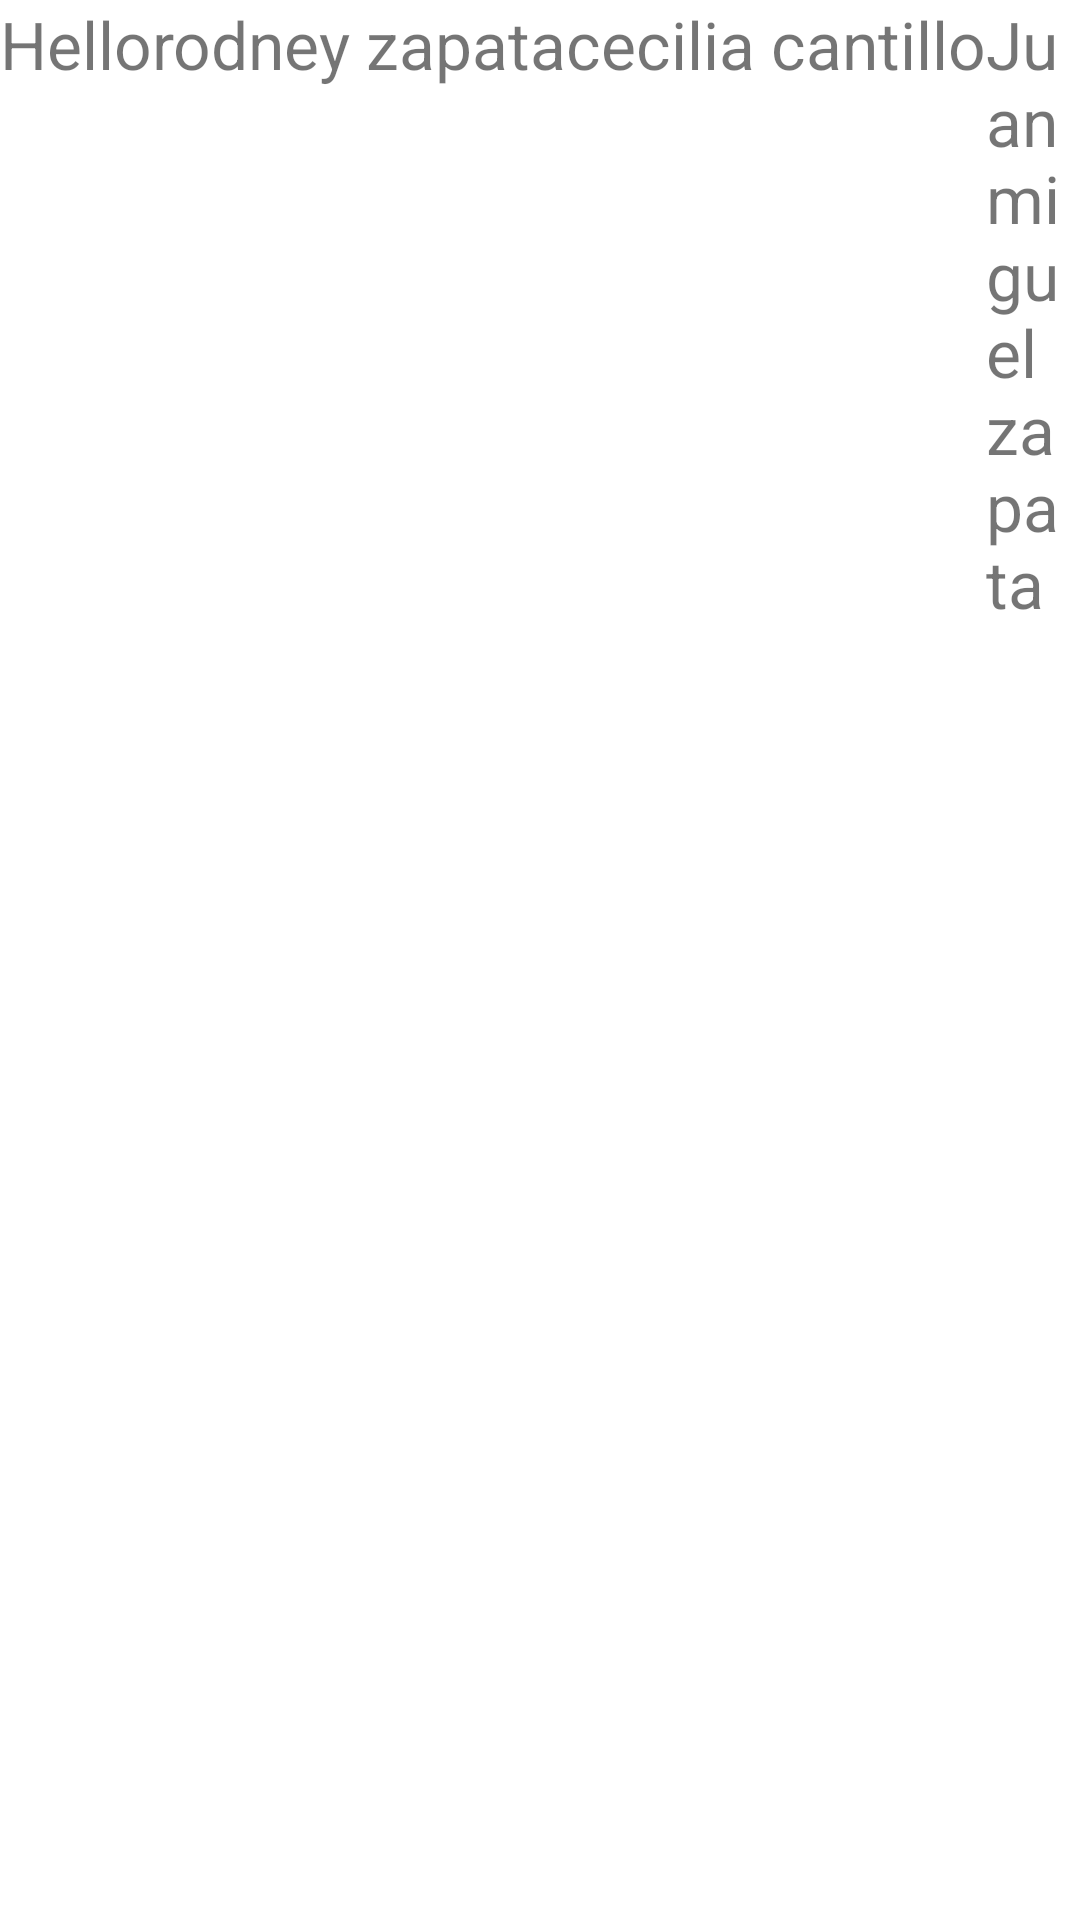

Android layout source for this screen:
<!-- AndroidManifest.xml: application theme Theme.Proy_01_android -->
<!-- res/layout/activity_main2.xml -->
<?xml version="1.0" encoding="utf-8"?>
<androidx.appcompat.widget.LinearLayoutCompat xmlns:android="http://schemas.android.com/apk/res/android"
    xmlns:app="http://schemas.android.com/apk/res-auto"
    xmlns:tools="http://schemas.android.com/tools"
    android:id="@+id/main"
    android:layout_width="match_parent"
    android:layout_height="match_parent"
    tools:context=".firstapp.MainActivity2">

    <TextView
        android:id="@+id/textView"
        android:layout_width="wrap_content"
        android:layout_height="wrap_content"
        android:textSize="22sp"
        android:text="Hello" />

    <TextView
        android:id="@+id/textView2"
        android:layout_width="wrap_content"
        android:layout_height="wrap_content"
        android:textSize="22sp"
        android:text="rodney zapata" />

    <TextView
        android:id="@+id/textView3"
        android:layout_width="wrap_content"
        android:layout_height="wrap_content"
        android:textSize="22sp"
        android:text="cecilia cantillo" />

    <androidx.appcompat.widget.LinearLayoutCompat
        android:layout_width="wrap_content"
        android:orientation="horizontal"
        android:layout_height="wrap_content">

        <TextView
            android:id="@+id/textView4"
            android:layout_width="wrap_content"
            android:layout_height="wrap_content"
            android:textSize="22sp"
            android:text="Juan miguel zapata" />

        <TextView
            android:id="@+id/textView5"
            android:layout_width="wrap_content"
            android:layout_height="wrap_content"
            android:textSize="22sp"
            android:text="Samuel David zapata" />

    </androidx.appcompat.widget.LinearLayoutCompat>

</androidx.appcompat.widget.LinearLayoutCompat>
<!-- resources referenced by this layout -->
<resources>
  <style name="Theme.Proy_01_android" parent="Theme.MaterialComponents.DayNight.DarkActionBar">
          
          <item name="colorPrimary">@color/purple_500</item>
          <item name="colorPrimaryVariant">@color/purple_700</item>
          <item name="colorOnPrimary">@color/white</item>
          
          <item name="colorSecondary">@color/teal_200</item>
          <item name="colorSecondaryVariant">@color/teal_700</item>
          <item name="colorOnSecondary">@color/black</item>
          
          <item name="android:statusBarColor">?attr/colorPrimaryVariant</item>
          
      </style>
  <!-- not gathered from this repository: default colours our renderer supplied (Android Studio template values) -->
  <color name="purple_500">#FF6200EE</color>
  <color name="purple_700">#FF3700B3</color>
  <color name="teal_200">#FF03DAC5</color>
  <color name="teal_700">#FF018786</color>
  <color name="black">#FF000000</color>
  <color name="white">#FFFFFFFF</color>
</resources>
